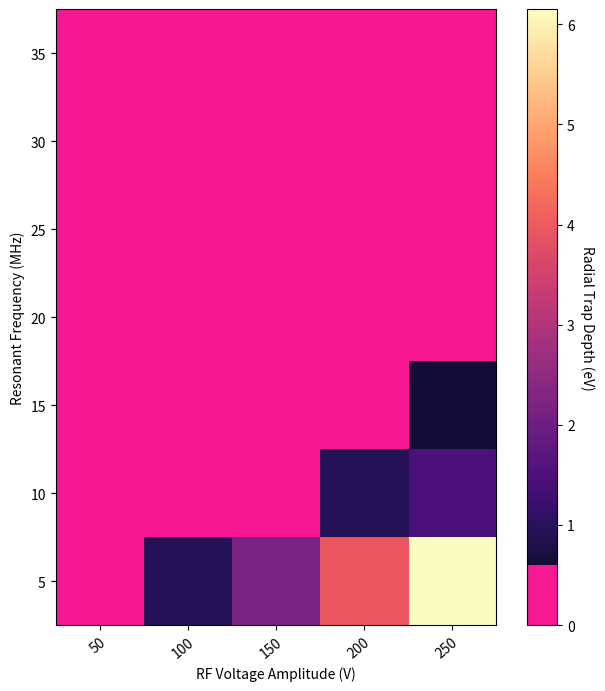

This figure's Python source:
import numpy as np
import matplotlib as mpl
import matplotlib.pyplot as plt
from matplotlib import cm
from matplotlib.colors import ListedColormap, LinearSegmentedColormap

# Seed for reproducibility
np.random.seed(2)

# Data
data = [[0, 0, 0, 0, 0.04],
        [0, 0, 0, 0.03, 0.09],
        [0, 0, 0, 0.08, 0.16],
        [0, 0, 0.06, 0.16, 0.31],
        [0, 0.03, 0.17, 0.36, 0.61],
        [0, 0.17, 0.48, 0.93, 1.48],
        [0.16, 0.93, 2.18, 3.94, 6.15]]



# Labels
xlabs = [50, 100, 150, 200, 250]
ylabs = [35, 30, 25, 20, 15, 10, 5]


# Heat map
fig, ax = plt.subplots(figsize = (8, 8))
#cmap = mpl.colors.ListedColormap(['royalblue', 'cyan', 'yellow', 'orange', 'red', 'green', 'black'])
#cmap.set_under('black')
#cmap.set_over('green')
cmap = ListedColormap(["darkorange", "gold", "lawngreen", "lightseagreen"])

magma = mpl.colormaps['magma']
newcolors = magma(np.linspace(0, 1, 256))
pink = np.array([248/256, 24/256, 148/256, 1])
newcolors[:25, :] = pink
newcmp = ListedColormap(newcolors)

im = ax.imshow(data, cmap=newcmp)


# Add the color bar
cbar = ax.figure.colorbar(im, ax = ax)
cbar.ax.set_ylabel("Radial Trap Depth (eV)", rotation = -90, va = "bottom")


# Add the labels
ax.set_xticks(np.arange(len(xlabs)), labels=xlabs)
ax.set_yticks(np.arange(len(ylabs)), labels=ylabs)

# naming the x axis
plt.xlabel('RF Voltage Amplitude (V)')
# naming the y axis
plt.ylabel('Resonant Frequency (MHz)')

# Rotate the labels of the X-axis
plt.setp(ax.get_xticklabels(), rotation=40,
         ha="right", rotation_mode="anchor")
plt.show()